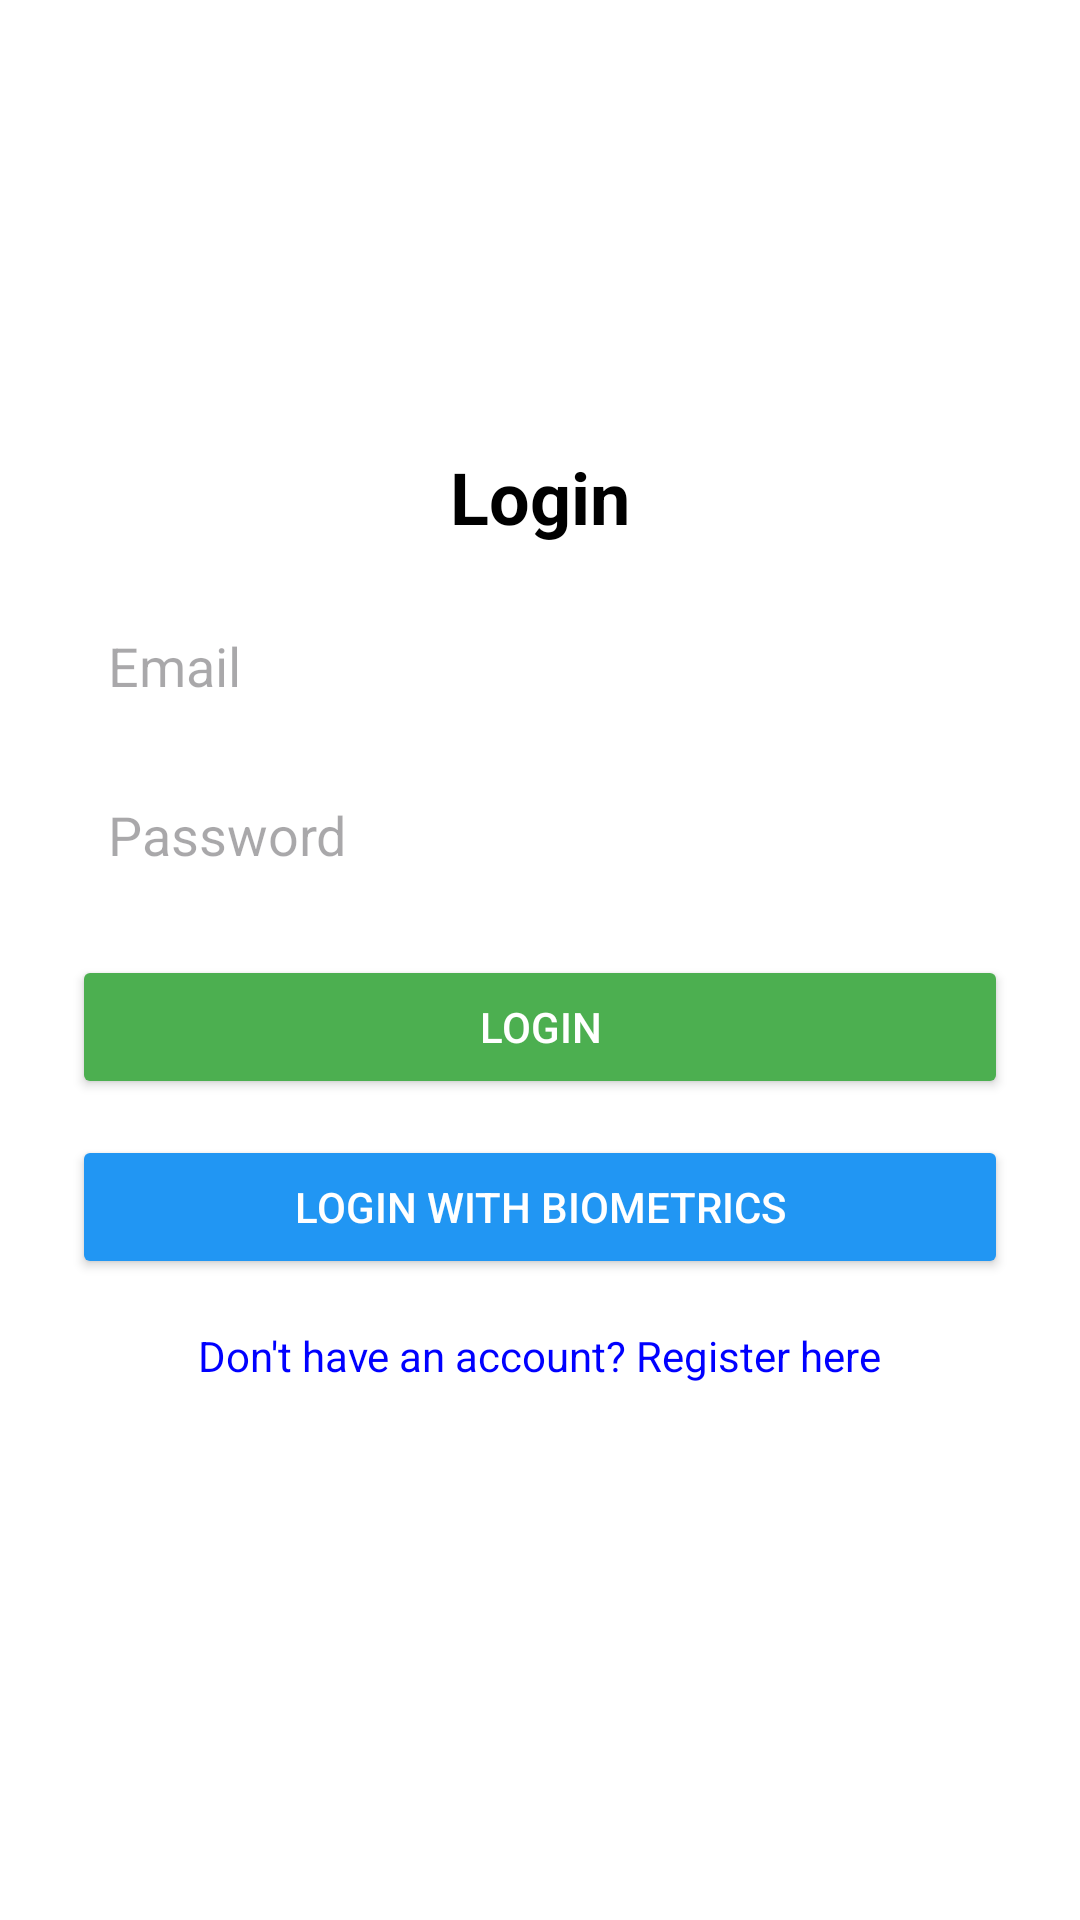

Android layout source for this screen:
<!-- AndroidManifest.xml: application theme Theme.TranspoMate -->
<!-- res/layout/activity_login.xml -->
<?xml version="1.0" encoding="utf-8"?>
<LinearLayout xmlns:android="http://schemas.android.com/apk/res/android"
    android:layout_width="match_parent"
    android:layout_height="match_parent"
    android:orientation="vertical"
    android:padding="24dp"
    android:gravity="center"
    android:background="#FFFFFF">

    <TextView
        android:layout_width="wrap_content"
        android:layout_height="wrap_content"
        android:text="Login"
        android:textSize="24sp"
        android:textStyle="bold"
        android:layout_gravity="center_horizontal"
        android:textColor="#000000" />

    <EditText
        android:id="@+id/emailEditText"
        android:layout_width="match_parent"
        android:layout_height="wrap_content"
        android:hint="Email"
        android:inputType="textEmailAddress"
        android:layout_marginTop="16dp"
        android:padding="12dp"
        android:background="@drawable/edittext_background"/>

    <EditText
        android:id="@+id/passwordEditText"
        android:layout_width="match_parent"
        android:layout_height="wrap_content"
        android:hint="Password"
        android:inputType="textPassword"
        android:layout_marginTop="8dp"
        android:padding="12dp"
        android:background="@drawable/edittext_background"/>

    <Button
        android:id="@+id/loginButton"
        android:layout_width="match_parent"
        android:layout_height="wrap_content"
        android:text="Login"
        android:layout_marginTop="16dp"
        android:backgroundTint="#4CAF50"
        android:textColor="#FFFFFF" />

    <Button
        android:id="@+id/biometricLoginButton"
        android:layout_width="match_parent"
        android:layout_height="wrap_content"
        android:text="Login with Biometrics"
        android:layout_marginTop="12dp"
        android:backgroundTint="#2196F3"
        android:textColor="#FFFFFF" />

    <TextView
        android:id="@+id/registerHere"
        android:layout_width="wrap_content"
        android:layout_height="wrap_content"
        android:layout_gravity="center_horizontal"
        android:layout_marginTop="16dp"
        android:clickable="true"
        android:minHeight="48dp"
        android:onClick="navigateToRegister"
        android:text="Don't have an account? Register here"
        android:textColor="#0000FF"
        android:textSize="14sp" />

</LinearLayout>
<!-- resources referenced by this layout -->
<resources>
  <style name="Theme.TranspoMate" parent="Base.Theme.TranspoMate" />
  <style name="Base.Theme.TranspoMate" parent="Theme.Material3.DayNight.NoActionBar">
          
          
      </style>
</resources>
